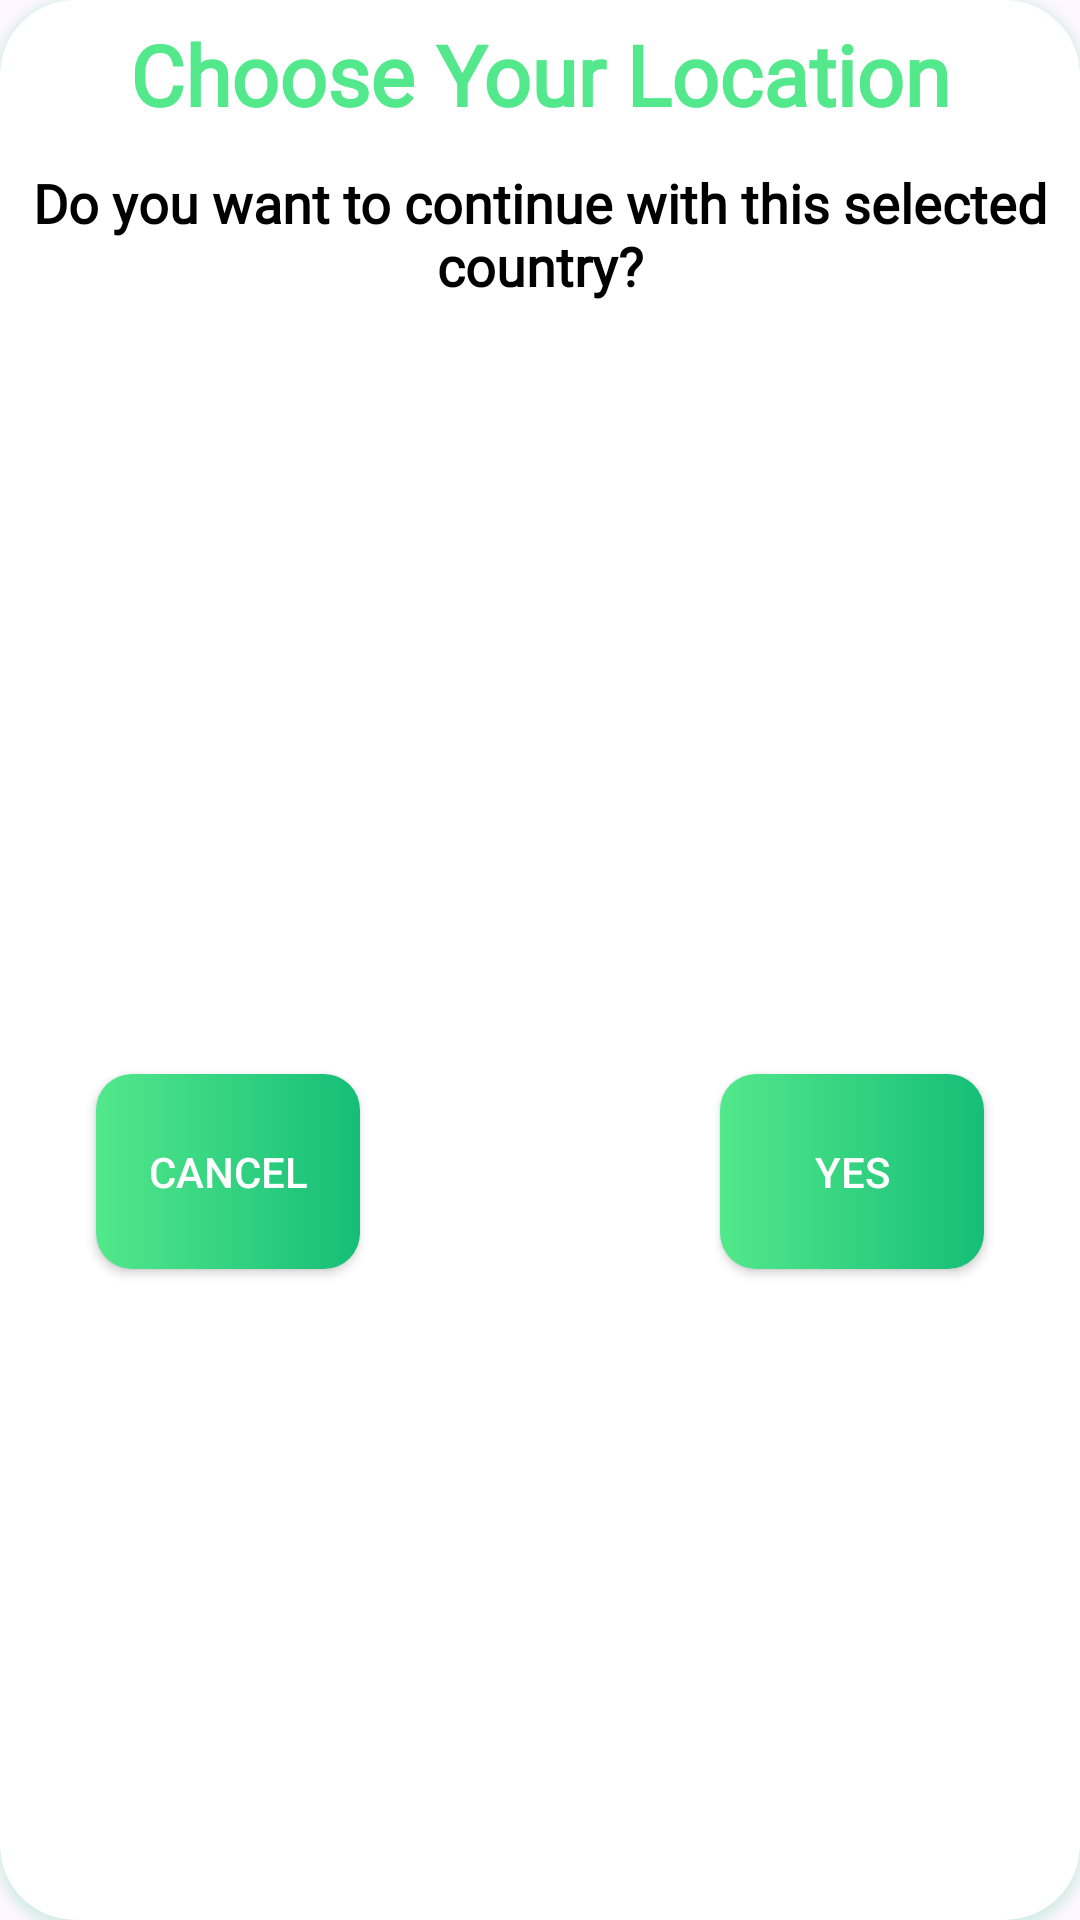

Layout XML and referenced resources for this Android screen:
<!-- AndroidManifest.xml: application theme Theme.FoodOrder -->
<!-- res/layout/alert_dialog.xml -->
<?xml version="1.0" encoding="utf-8"?>
<androidx.cardview.widget.CardView xmlns:android="http://schemas.android.com/apk/res/android"
    xmlns:app="http://schemas.android.com/apk/res-auto"
    android:layout_width="match_parent"
    android:layout_height="wrap_content"
    android:background="#BDBF9C"

    android:outlineAmbientShadowColor="@color/startColor"
    android:outlineSpotShadowColor="@color/startColor"
    app:cardCornerRadius="25dp">

    <LinearLayout
        android:layout_width="match_parent"
        android:layout_height="match_parent"
        android:orientation="vertical">

        <TextView
            android:layout_width="match_parent"
            android:layout_height="wrap_content"
            android:layout_margin="6dp"
            android:fontFamily="@font/yeon_sung"
            android:text="@string/choose_your_location"
            android:textAlignment="center"
            android:textColor="@color/mainColor"
            android:textSize="28sp"
            android:textStyle="bold" />

        <TextView
            android:layout_width="wrap_content"
            android:layout_height="wrap_content"
            android:layout_marginTop="6dp"
            android:fontFamily="@font/lato"
            android:text="@string/do_you_want_to_continue_with_this_selected_country"
            android:textAlignment="center"
            android:textColor="@color/black"
            android:textSize="18sp"
            android:textStyle="bold" />

        <androidx.constraintlayout.widget.ConstraintLayout
            android:layout_width="match_parent"
            android:layout_height="match_parent"
            android:layout_marginTop="40dp"
            android:orientation="horizontal">

            <androidx.appcompat.widget.AppCompatButton
                android:id="@+id/cancelButton"
                android:layout_width="wrap_content"
                android:layout_height="65dp"
                android:layout_marginVertical="16dp"
                android:layout_marginStart="32dp"
                android:background="@drawable/green_button"
                android:text="Cancel"
                android:textColor="@color/white"
                app:layout_constraintBottom_toBottomOf="parent"
                app:layout_constraintStart_toStartOf="parent"
                app:layout_constraintTop_toTopOf="parent" />

            <androidx.appcompat.widget.AppCompatButton
                android:id="@+id/yesButton"
                android:layout_width="wrap_content"
                android:layout_height="65dp"
                android:layout_marginVertical="16dp"
                android:layout_marginEnd="32dp"
                android:background="@drawable/green_button"
                android:text="Yes"
                android:textColor="@color/white"
                app:layout_constraintBottom_toBottomOf="parent"
                app:layout_constraintEnd_toEndOf="parent"
                app:layout_constraintTop_toTopOf="parent" />

        </androidx.constraintlayout.widget.ConstraintLayout>

    </LinearLayout>

</androidx.cardview.widget.CardView>
<!-- resources referenced by this layout -->
<resources>
  <color name="black">#FF000000</color>
  <color name="mainColor">#53E88B</color>
  <color name="startColor">#15BE77</color>
  <color name="white">#FFFFFFFF</color>
  <!-- drawable green_button (drawable) -->
  <?xml version="1.0" encoding="utf-8"?>
  <shape xmlns:android="http://schemas.android.com/apk/res/android">
      <corners android:radius="12dp"/>
      <gradient android:startColor="@color/mainColor"
          android:endColor="@color/startColor"/>
  
  </shape>
  <string name="choose_your_location">Choose Your Location</string>
  <string name="do_you_want_to_continue_with_this_selected_country">Do you want to continue with this selected country?</string>
  <style name="Theme.FoodOrder" parent="Base.Theme.FoodOrder" />
  <style name="Base.Theme.FoodOrder" parent="Theme.Material3.DayNight.NoActionBar">
          
          
      </style>
</resources>
